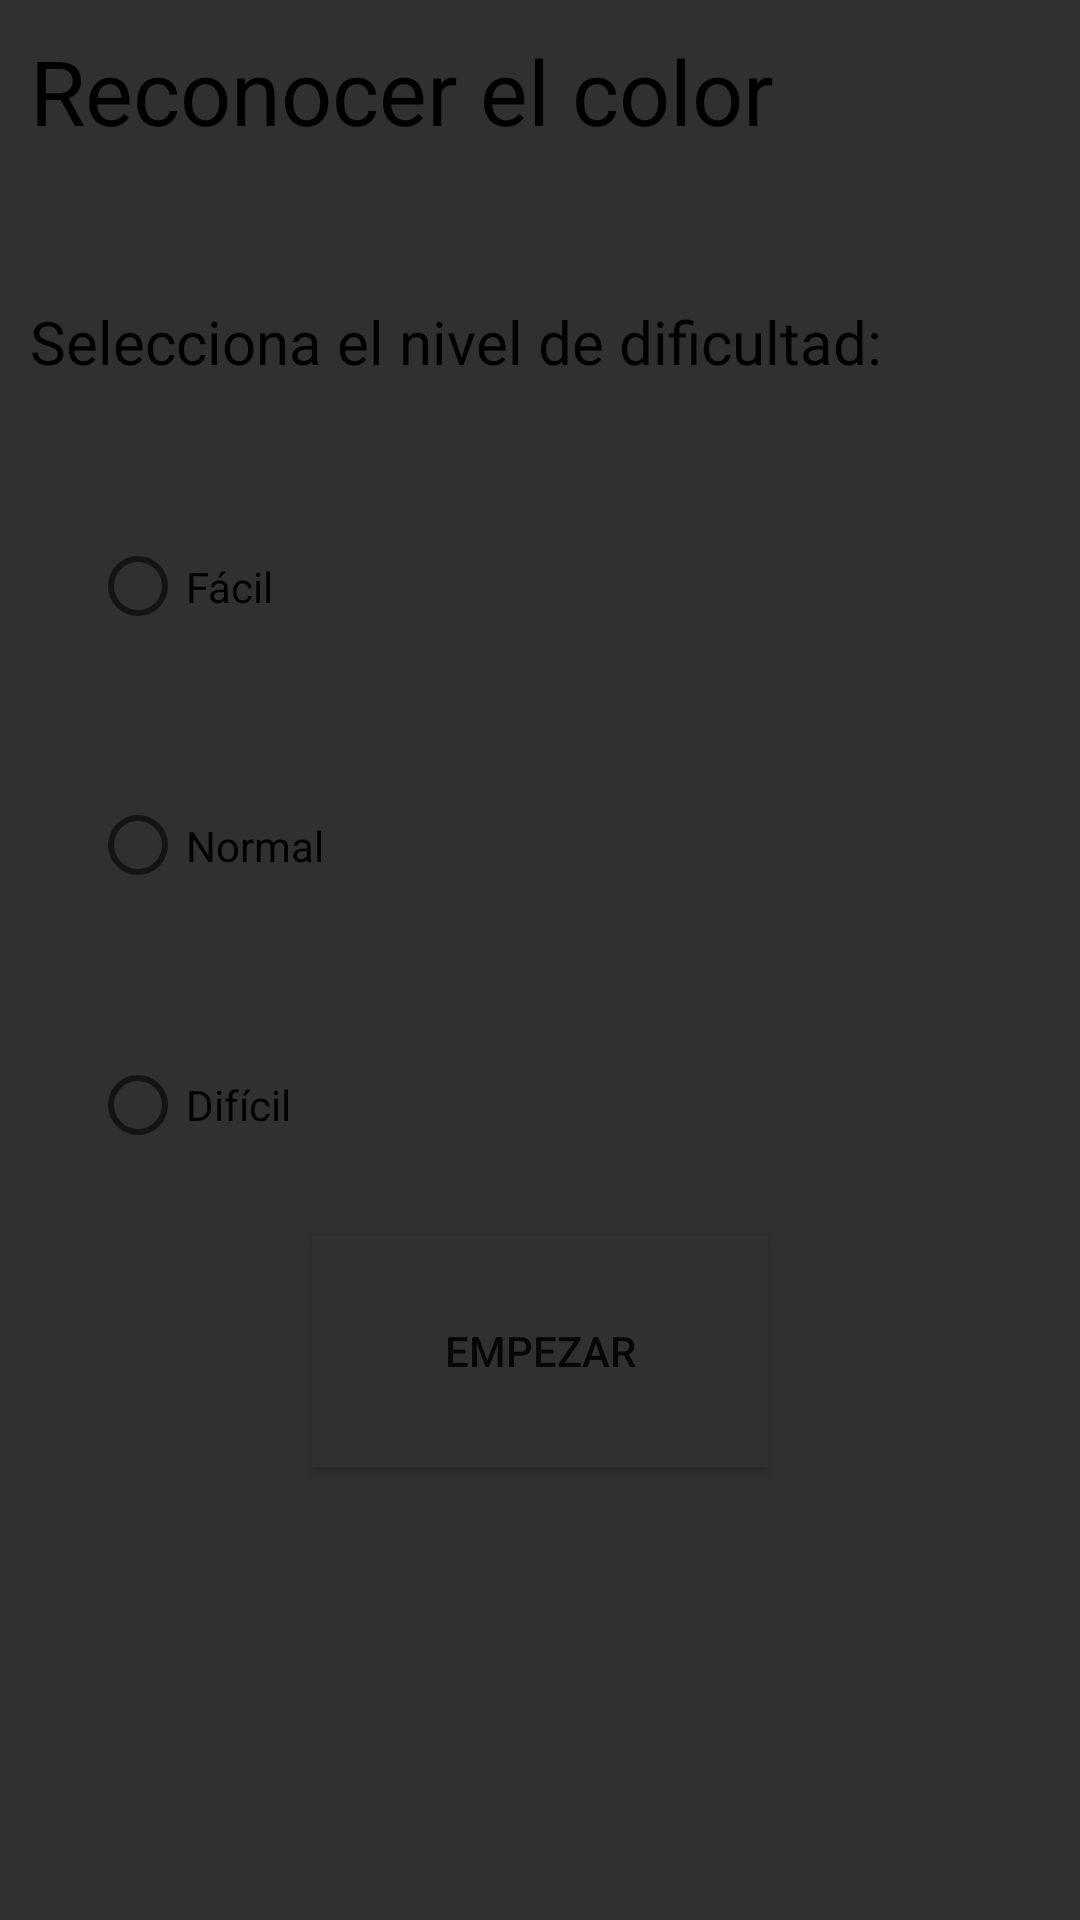

Write the Android layout XML for this screen, with the resource values it uses.
<!-- AndroidManifest.xml: application theme AppTheme -->
<!-- res/layout/leer_escoger_dificultad.xml -->
<?xml version="1.0" encoding="utf-8"?>
<LinearLayout xmlns:android="http://schemas.android.com/apk/res/android"
    android:orientation="vertical" android:layout_width="match_parent"
    android:layout_height="match_parent"
    android:weightSum="1"
    android:background="@color/background_material_dark">

    <TextView
        android:layout_width="wrap_content"
        android:layout_height="wrap_content"
        android:text="Reconocer el color"
        android:id="@+id/tvDescripcionDif"
        android:textSize="30sp"
        android:textColor="#000000"
        android:layout_weight="0.12"
        android:paddingStart="10dp"
        android:paddingTop="10dp" />

    <TextView
        android:layout_width="wrap_content"
        android:layout_height="wrap_content"
        android:text="@string/leer_seleccionar_dificultad"
        android:id="@+id/tvDificultadDif"
        android:layout_weight="0.06"
        android:textColor="#000000"
        android:textSize="20sp"
        android:paddingStart="10dp" />

    <RadioGroup
        android:layout_width="182dp"
        android:layout_height="wrap_content"
        android:layout_weight="0.39"
        android:paddingStart="30dp"
        android:id="@+id/radioGroupDificultades">

        <RadioButton
            android:layout_width="wrap_content"
            android:layout_height="wrap_content"
            android:text="@string/leer_facil"
            android:id="@+id/radioButtonFacil"
            android:layout_weight="0.08" />

        <RadioButton
            android:layout_width="wrap_content"
            android:layout_height="wrap_content"
            android:text="@string/leer_normal"
            android:id="@+id/radioButtonNormal"
            android:layout_weight="0.08" />

        <RadioButton
            android:layout_width="wrap_content"
            android:layout_height="wrap_content"
            android:text="@string/leer_dificil"
            android:id="@+id/radioButtonDificil"
            android:layout_weight="0.08" />
    </RadioGroup>

    <Button
        android:layout_width="152dp"
        android:layout_height="wrap_content"
        android:text="@string/leer_empezar"
        android:id="@+id/btEmpezarDif"
        android:layout_gravity="center_horizontal"
        android:layout_weight="0.07"
        android:onClick="irAJuegoLeer"
        android:background="@color/background_material_dark" />
</LinearLayout>
<!-- resources referenced by this layout -->
<resources>
  <string name="leer_dificil">Difícil</string>
  <string name="leer_empezar">Empezar</string>
  <string name="leer_facil">Fácil</string>
  <string name="leer_normal">Normal</string>
  <string name="leer_seleccionar_dificultad">Selecciona el nivel de dificultad:</string>
  <style name="AppTheme" parent="Theme.AppCompat.Light.DarkActionBar">
          
          <item name="colorPrimary">@color/colorPrimary</item>
          <item name="colorPrimaryDark">@color/colorPrimaryDark</item>
          <item name="colorAccent">@color/colorAccent</item>
  
      </style>
  <color name="colorPrimary">#3F51B5</color>
  <color name="colorPrimaryDark">#303F9F</color>
  <color name="colorAccent">#FF4081</color>
</resources>
